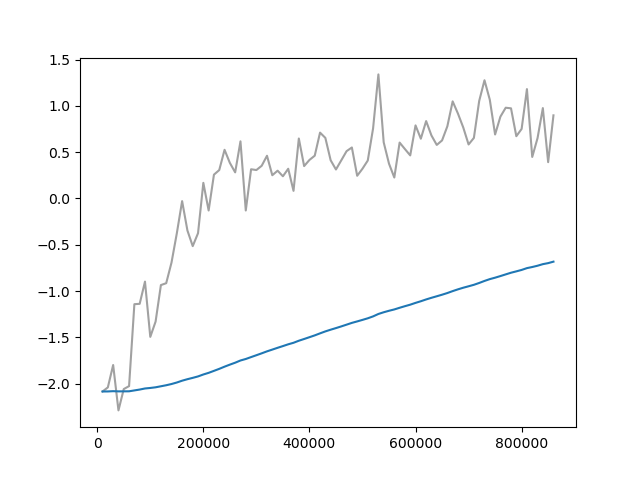

Values plotted in this chart, from the file beside it:
Wall time, Step, Value
1712509433, 10000, -2.084
1712509666, 20000, -2.04
1712509904, 30000, -1.798
1712510133, 40000, -2.288
1712510375, 50000, -2.058
1712510611, 60000, -2.026
1712510846, 70000, -1.141
1712511085, 80000, -1.137
1712511322, 90000, -0.8976
1712511560, 100000, -1.494
1712511796, 110000, -1.329
1712512042, 120000, -0.9351
1712512279, 130000, -0.9147
1712512513, 140000, -0.6919
1712512749, 150000, -0.3766
1712512987, 160000, -0.02818
1712513225, 170000, -0.3456
1712513466, 180000, -0.5144
1712513703, 190000, -0.3747
1712513938, 200000, 0.1689
1712514177, 210000, -0.1295
1712514412, 220000, 0.2575
1712514647, 230000, 0.307
1712514884, 240000, 0.5258
1712515120, 250000, 0.3844
1712515357, 260000, 0.2821
1712515592, 270000, 0.6171
1712515831, 280000, -0.1295
1712516067, 290000, 0.3158
1712516303, 300000, 0.3072
1712516535, 310000, 0.3531
1712516774, 320000, 0.4614
1712517011, 330000, 0.2512
1712517242, 340000, 0.3002
1712517485, 350000, 0.24
1712517725, 360000, 0.3211
1712517965, 370000, 0.0826
1712518203, 380000, 0.6476
1712518441, 390000, 0.3499
1712518685, 400000, 0.4161
1712518925, 410000, 0.4623
1712519166, 420000, 0.7114
1712519407, 430000, 0.6545
1712519716, 440000, 0.4128
1712519961, 450000, 0.3132
1712520202, 460000, 0.4118
1712520447, 470000, 0.5111
1712520690, 480000, 0.5508
1712520930, 490000, 0.2453
1712521169, 500000, 0.3217
1712521415, 510000, 0.4104
1712521655, 520000, 0.7576
1712521887, 530000, 1.34
1712522125, 540000, 0.6062
1712522361, 550000, 0.3759
1712522600, 560000, 0.2264
1712522834, 570000, 0.6038
1712523068, 580000, 0.5338
1712523302, 590000, 0.4653
1712523528, 600000, 0.7894
... 26 more rows
